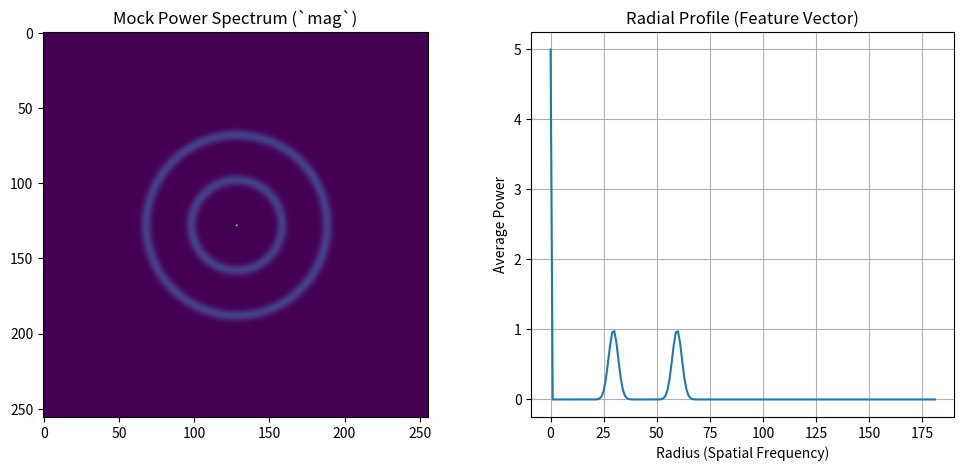

Generate this figure with matplotlib:
import numpy as np

def calculate_radial_profile(power_spectrum):
    """
    
    2Dパワースペクトルから動径プロファイル（1D）を計算する関数。
    中心からの各半径におけるパワーの平均値を返します。

    Args:
        power_spectrum (np.ndarray): 2Dのパワースペクトル画像。
                                     直流成分が中心にあること（fftshift済み）。

    Returns:
        np.ndarray: 動径プロファイル（1次元配列）。インデックスが中心からの半径に対応。
    """
    # 画像の中心座標を計算
    center_y, center_x = np.array(power_spectrum.shape) / 2.0

    # 各ピクセルの中心からの距離を計算するためのグリッドを作成
    y, x = np.indices(power_spectrum.shape)
    
    # 各ピクセルの中心からの距離を計算
    radii = np.sqrt((x - center_x)**2 + (y - center_y)**2)
    
    # 距離を整数に丸めて、各半径のビン（入れ物）として使う
    radii_int = radii.astype(int)

    # 各半径ビンに含まれるピクセル数を計算 (重みなしのbincount)
    pixel_counts = np.bincount(radii_int.ravel())
    
    # 各半径ビンにおけるパワーの合計値を計算 (重み付きのbincount)
    power_sum = np.bincount(radii_int.ravel(), weights=power_spectrum.ravel())

    # 0除算を避けるため、ピクセル数が0のビンは平均も0にする
    radial_profile = np.zeros_like(power_sum)
    # ピクセル数が0より大きいビンのみで平均を計算
    non_zero_counts = pixel_counts > 0
    radial_profile[non_zero_counts] = power_sum[non_zero_counts] / pixel_counts[non_zero_counts]
    
    return radial_profile

# --- 関数の使い方・実行サンプル ---
if __name__ == '__main__':
    # サンプルとして、中心から特定の半径にパワーが集中したパワースペクトルを模擬的に作成
    # (実際には、ここにあなたの `mag` を入れてください)
    y, x = np.indices((256, 256))
    center_y, center_x = 128, 128
    radius = np.sqrt((x - center_x)**2 + (y - center_y)**2)
    # 半径30と60のあたりに強いパワーを持つ模擬スペクトル
    mock_mag = np.exp(-((radius - 30)**2) / 10) + np.exp(-((radius - 60)**2) / 10)
    mock_mag[center_y, center_x] = 5 # 直流成分も少し足しておく
    
    # 関数を呼び出して動径プロファイルを計算
    features_1d = calculate_radial_profile(mock_mag)
    
    print("--- 動径プロファイルから得られた特徴量ベクトル ---")
    print(features_1d)
    print("\n特徴量ベクトルの長さ:", len(features_1d))

    # 結果をプロットして確認
    import matplotlib.pyplot as plt
    plt.figure(figsize=(12, 5))
    plt.subplot(1, 2, 1)
    plt.imshow(mock_mag, cmap='viridis')
    plt.title('Mock Power Spectrum (`mag`)')
    
    plt.subplot(1, 2, 2)
    plt.plot(features_1d)
    plt.title('Radial Profile (Feature Vector)')
    plt.xlabel('Radius (Spatial Frequency)')
    plt.ylabel('Average Power')
    plt.grid(True)
    plt.show()